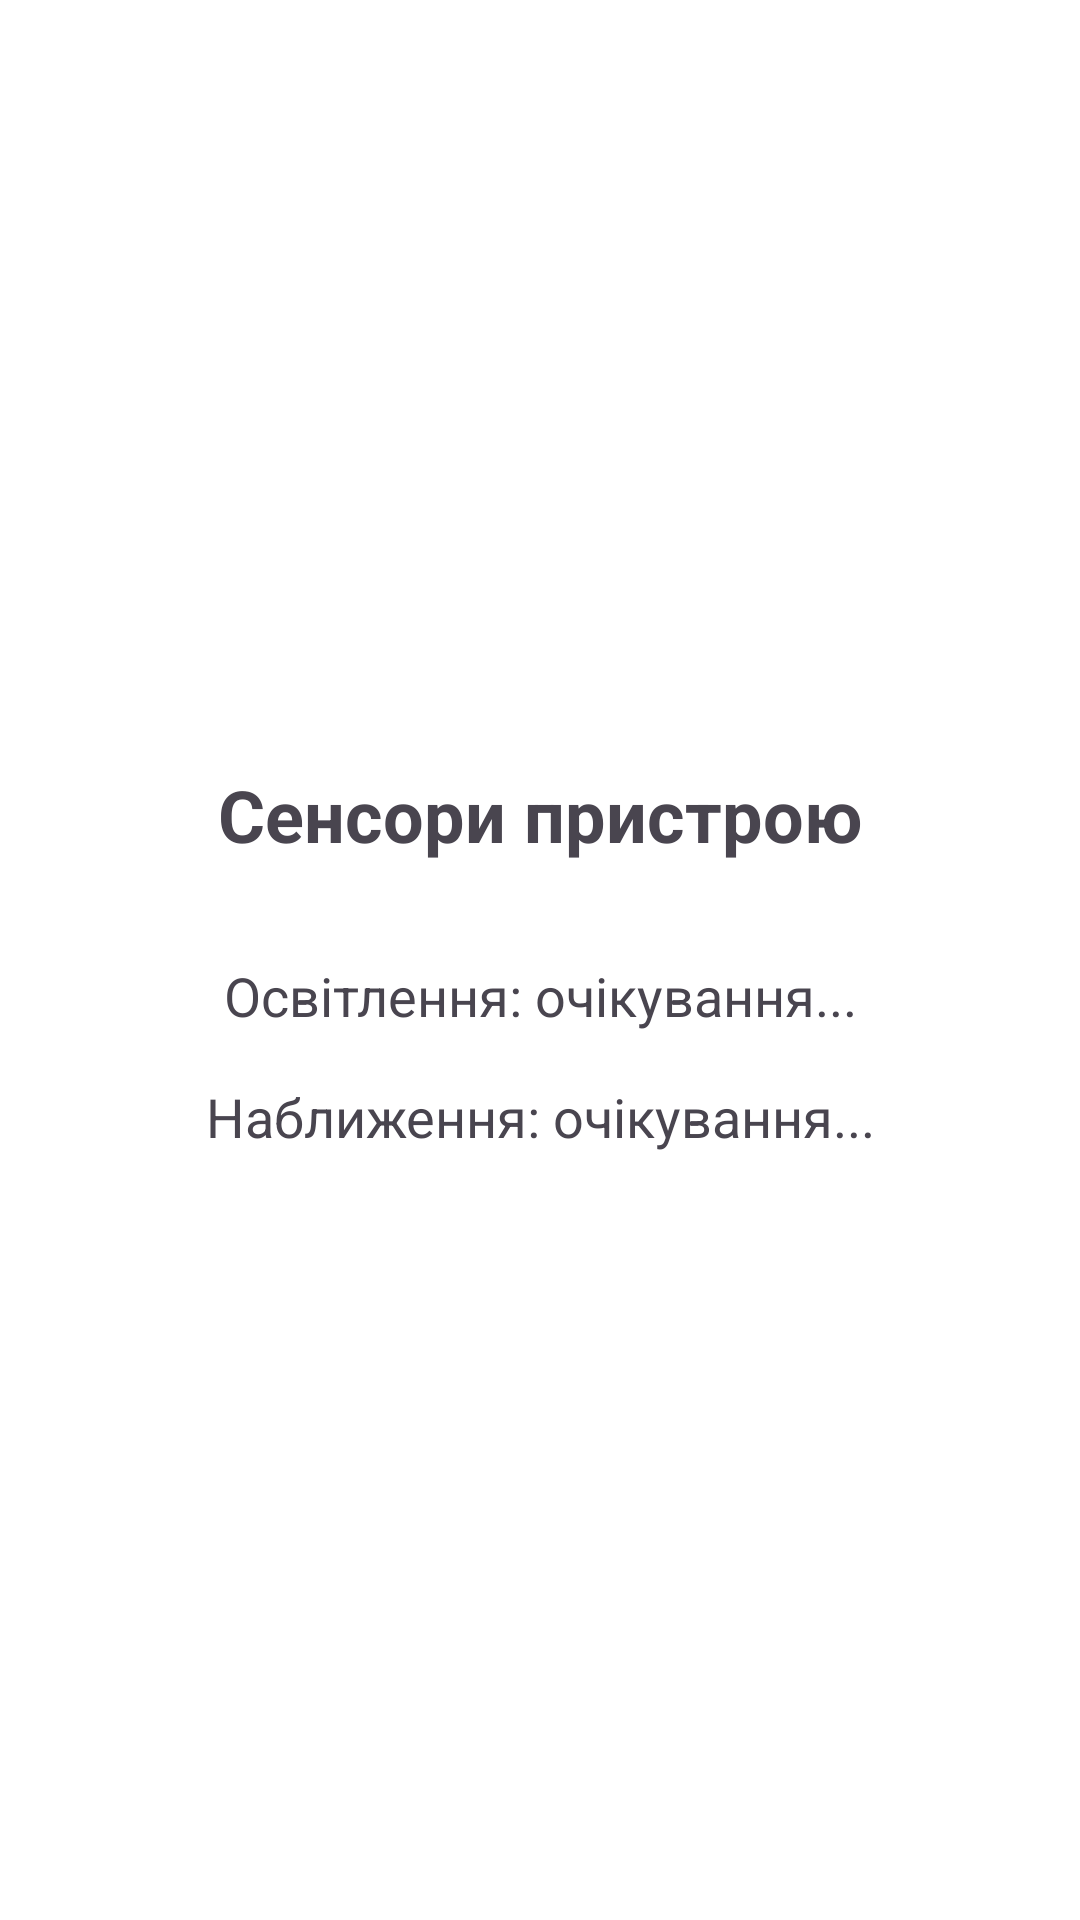

Produce the Android XML layout that renders to this screen, including the resource entries it uses.
<!-- AndroidManifest.xml: application theme Theme.FragmentLab2 -->
<!-- res/layout/activity_main.xml -->
<?xml version="1.0" encoding="utf-8"?>
<FrameLayout xmlns:android="http://schemas.android.com/apk/res/android"
    android:layout_width="match_parent"
    android:layout_height="match_parent">

    <LinearLayout
        android:id="@+id/main_layout"
        android:layout_width="match_parent"
        android:layout_height="match_parent"
        android:orientation="vertical"
        android:padding="24dp"
        android:gravity="center"
        android:background="#FFFFFF">

        <TextView
            android:layout_width="wrap_content"
            android:layout_height="wrap_content"
            android:text="Сенсори пристрою"
            android:textSize="24sp"
            android:textStyle="bold"
            android:layout_marginBottom="32dp"/>

        <TextView
            android:id="@+id/text_light"
            android:layout_width="match_parent"
            android:layout_height="wrap_content"
            android:text="Освітлення: очікування..."
            android:textSize="18sp"
            android:layout_marginBottom="16dp"
            android:textAlignment="center"/>

        <TextView
            android:id="@+id/text_proximity"
            android:layout_width="match_parent"
            android:layout_height="wrap_content"
            android:text="Наближення: очікування..."
            android:textSize="18sp"
            android:textAlignment="center"/>
    </LinearLayout>

    <LinearLayout
        android:id="@+id/screen_off_layout"
        android:layout_width="match_parent"
        android:layout_height="match_parent"
        android:background="#000000"
        android:gravity="center"
        android:visibility="gone"
        android:orientation="vertical">

        <TextView
            android:layout_width="wrap_content"
            android:layout_height="wrap_content"
            android:text="Екран вимкнено"
            android:textColor="#FFFFFF"
            android:textSize="28sp"
            android:textStyle="bold"/>

        <TextView
            android:layout_width="wrap_content"
            android:layout_height="wrap_content"
            android:text="(Спрацював датчик наближення)"
            android:textColor="#AAAAAA"
            android:textSize="16sp"
            android:layout_marginTop="8dp"/>
    </LinearLayout>

</FrameLayout>
<!-- resources referenced by this layout -->
<resources>
  <style name="Theme.FragmentLab2" parent="Base.Theme.FragmentLab2" />
  <style name="Base.Theme.FragmentLab2" parent="Theme.Material3.DayNight.NoActionBar">
          
          
      </style>
</resources>
